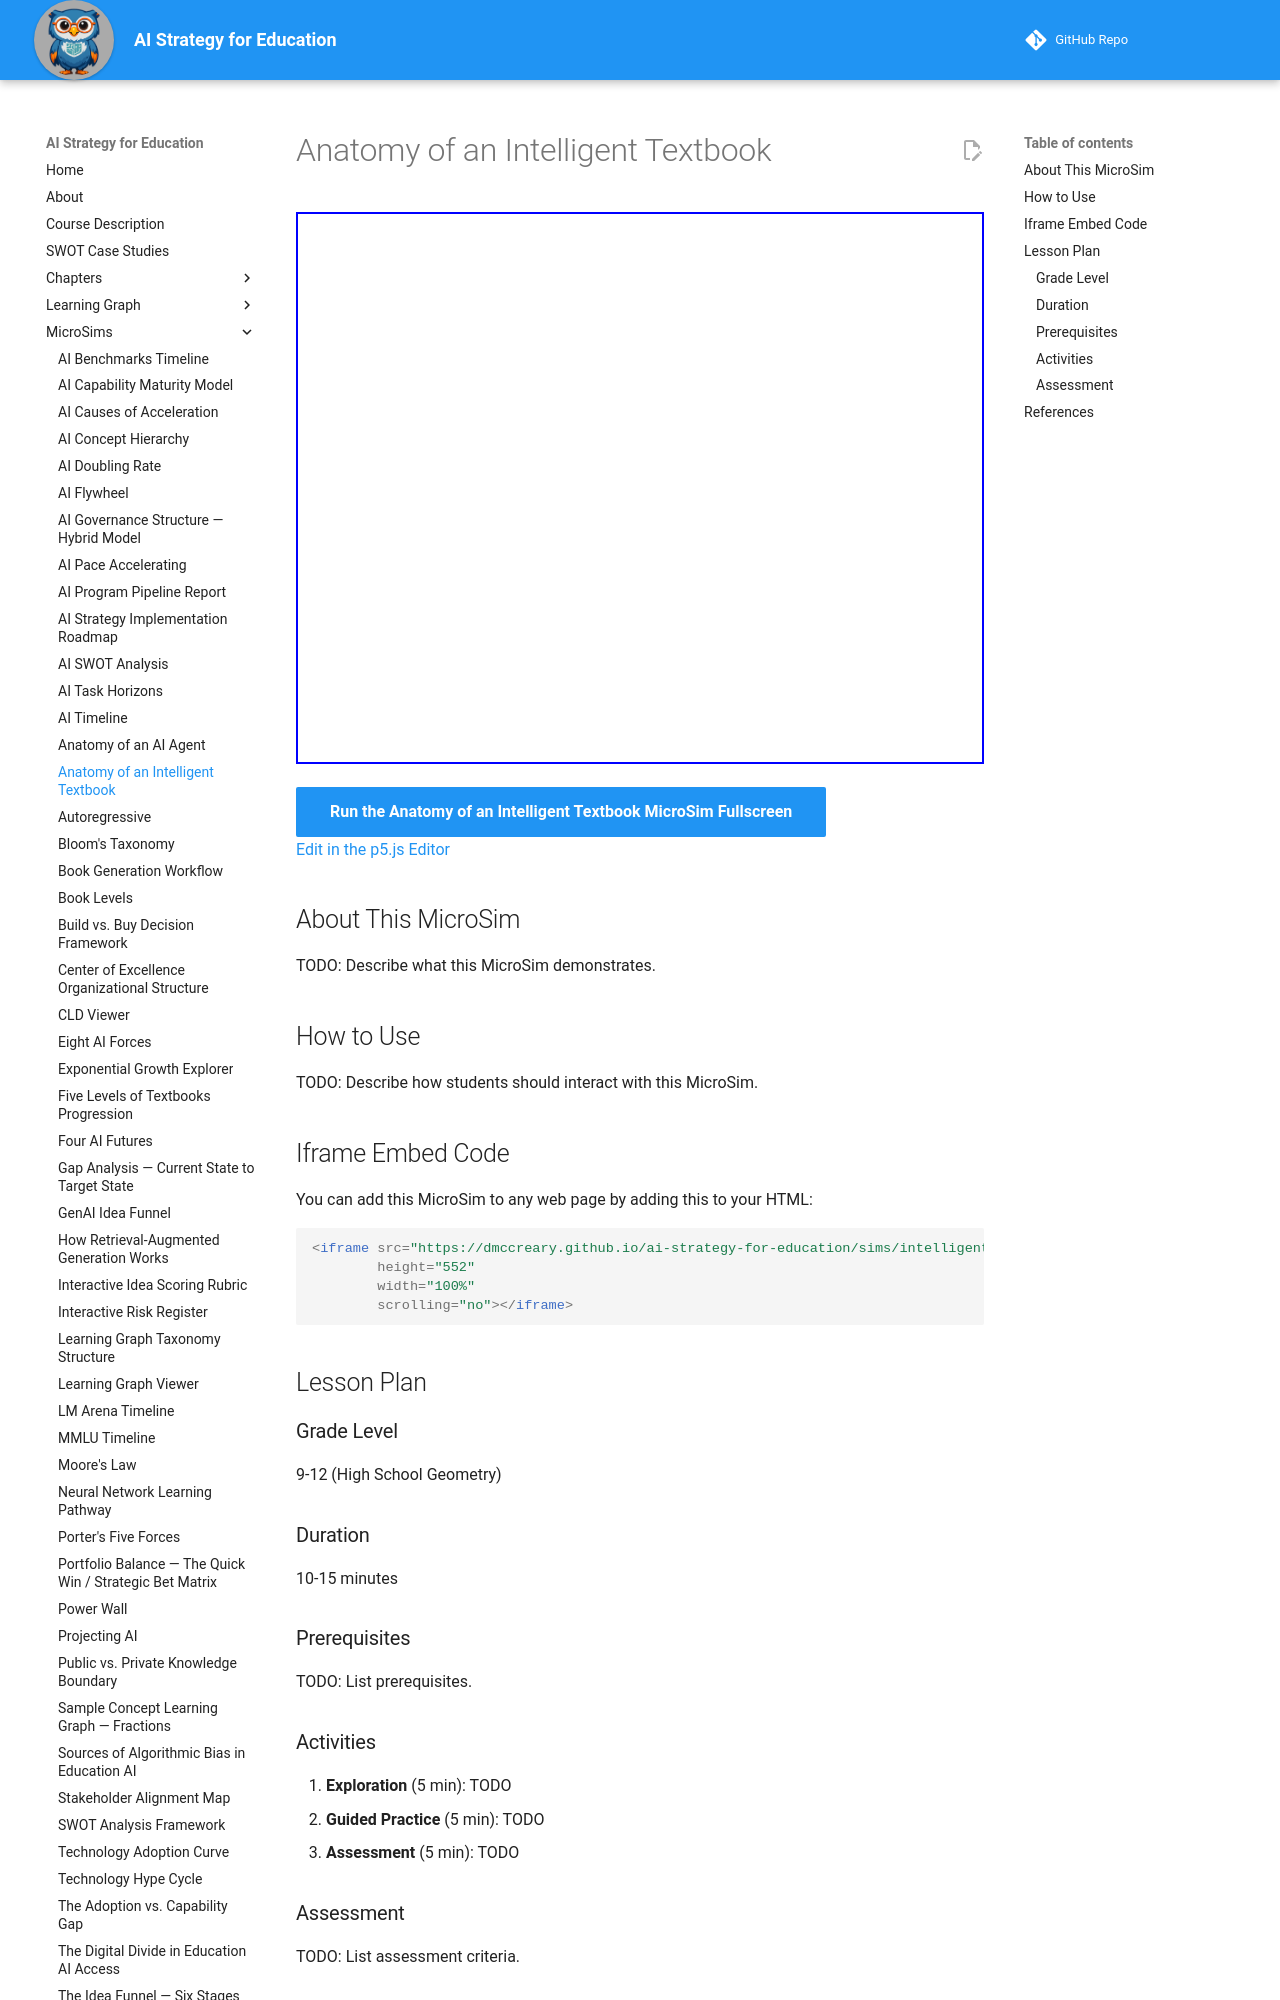

repository: dmccreary/ai-strategy-for-education · page: sims/intelligent-textbook-stack/index.html · generator: mkdocs

---
title: Anatomy of an Intelligent Textbook
description: Interactive vis-network diagram of the components of an intelligent textbook and how they work together to personalize learning.
image: /sims/intelligent-textbook-stack/intelligent-textbook-stack.png
og:image: /sims/intelligent-textbook-stack/intelligent-textbook-stack.png
twitter:image: /sims/intelligent-textbook-stack/intelligent-textbook-stack.png
social:
   cards: false
quality_score: 0
---

# Anatomy of an Intelligent Textbook

<iframe src="main.html" height="552" width="100%" scrolling="no"></iframe>

[Run the Anatomy of an Intelligent Textbook MicroSim Fullscreen](./main.html){ .md-button .md-button--primary }
<br/>
[Edit in the p5.js Editor](https://editor.p5js.org/)

## About This MicroSim

TODO: Describe what this MicroSim demonstrates.

## How to Use

TODO: Describe how students should interact with this MicroSim.
